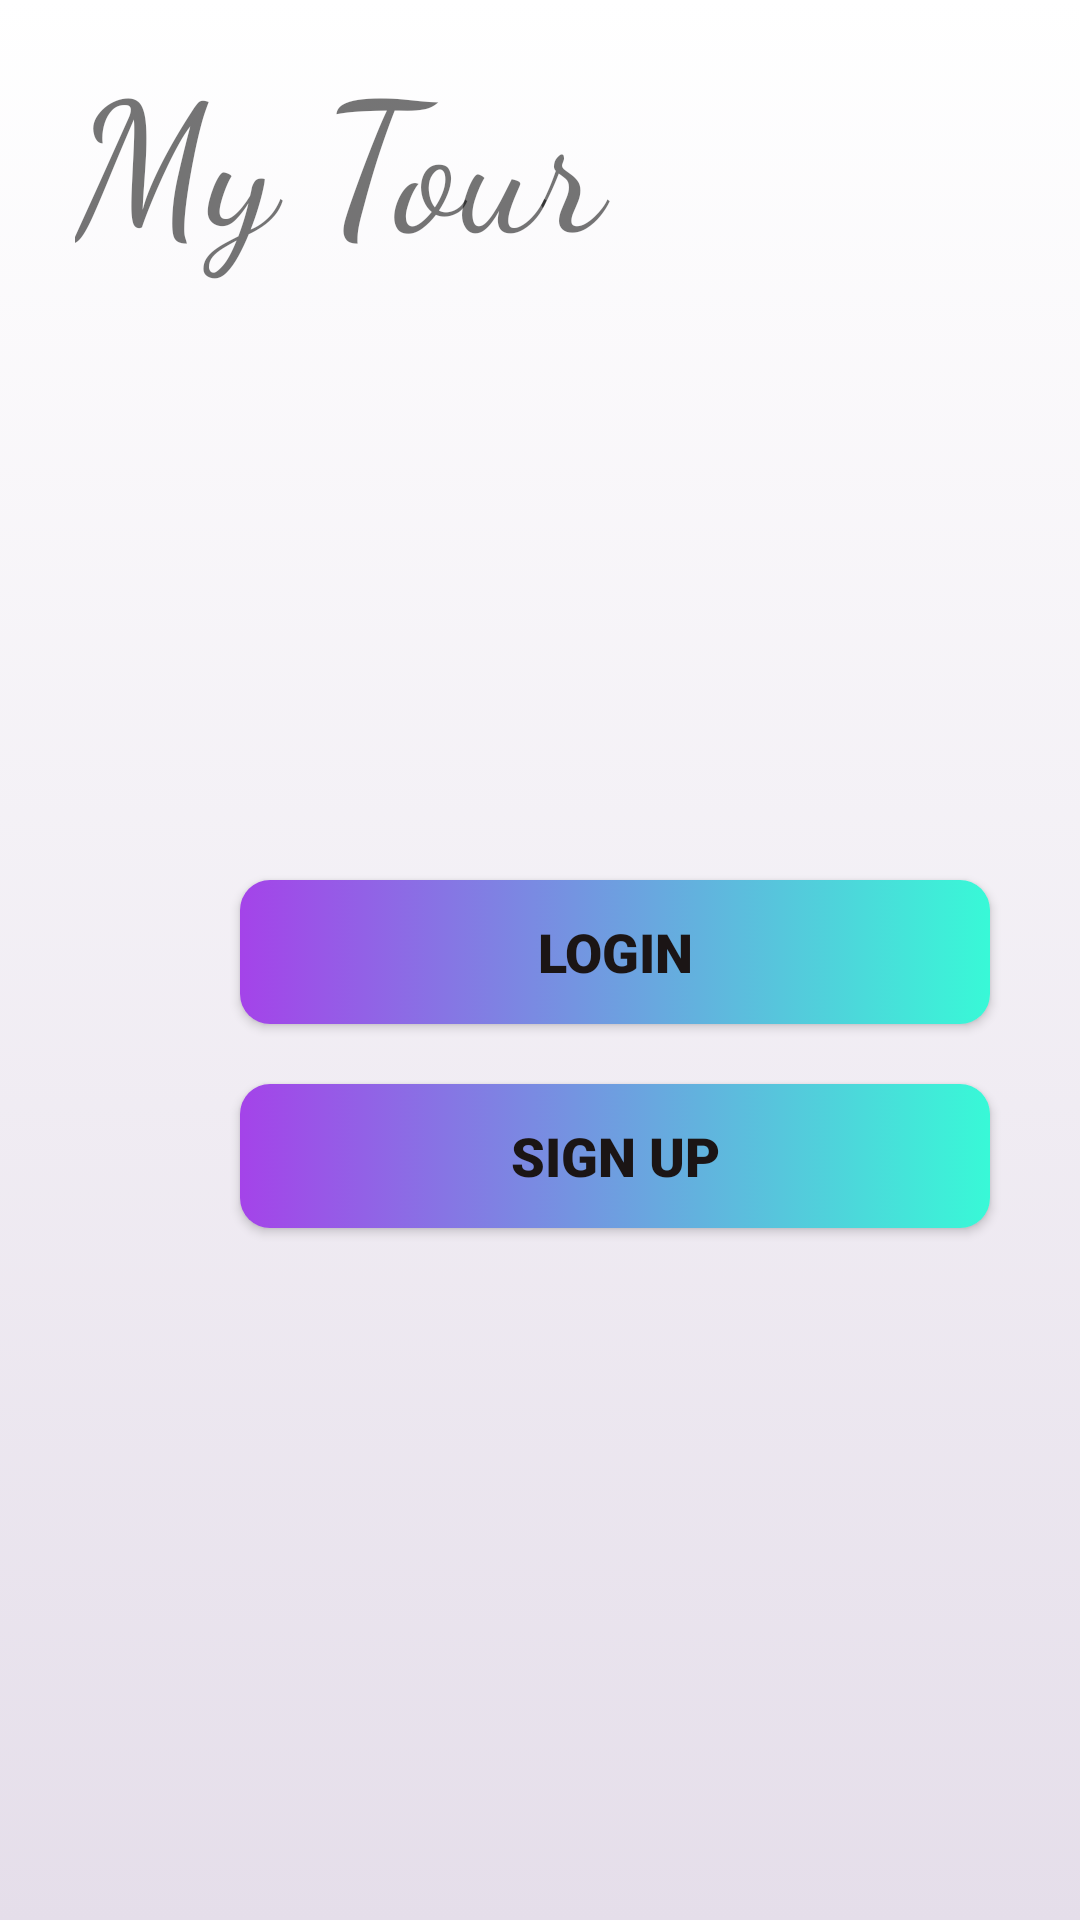

Write the Android layout XML for this screen, with the resource values it uses.
<!-- AndroidManifest.xml: application theme Theme.MyTour -->
<!-- res/layout/activity_main.xml -->
<?xml version="1.0" encoding="utf-8"?>
<LinearLayout xmlns:android="http://schemas.android.com/apk/res/android"
    xmlns:app="http://schemas.android.com/apk/res-auto"
    xmlns:tools="http://schemas.android.com/tools"
    android:layout_width="match_parent"
    android:layout_height="match_parent"
    android:orientation="vertical"
    tools:context=".MainActivity"
    tools:ignore="MissingConstraints"
    android:background="@drawable/background_main">

    <TextView
        android:layout_width="match_parent"
        android:layout_height="wrap_content"
        android:layout_marginStart="25dp"
        android:layout_marginTop="10dp"
        android:layout_marginBottom="80dp"
        android:fontFamily="cursive"
        android:text="My Tour"
        android:textSize="60sp" />

    <Button
        android:id="@+id/btnLogin"
        android:layout_width="250dp"
        android:layout_height="wrap_content"
        android:layout_marginTop="120dp"
        android:layout_marginLeft="80dp"
        android:layout_marginBottom="20dp"
        android:background="@drawable/btn_view"
        android:fontFamily="sans-serif-black"
        android:gravity="center"
        android:padding="10dp"
        android:text="Login"
        android:textColor="#1B1515"
        android:textSize="18sp" />

    <Button
        android:id="@+id/btnSignUp"
        android:layout_width="250dp"
        android:layout_marginLeft="80dp"
        android:layout_height="wrap_content"
        android:layout_marginBottom="10dp"
        android:background="@drawable/btn_view"
        android:fontFamily="sans-serif-black"
        android:padding="10dp"
        android:text="Sign Up"
        android:textColor="#1B1515"
        android:textSize="18sp" />

    <ImageView
            android:id="@+id/imageView"
            android:layout_width="150dp"
            android:layout_height="150dp"
            android:layout_marginBottom="10dp"
            app:tint="#000000"
             />


</LinearLayout>
<!-- resources referenced by this layout -->
<resources>
  <!-- drawable background_main (drawable) -->
  <?xml version="1.0" encoding="utf-8"?>
  <selector xmlns:android="http://schemas.android.com/apk/res/android">
      <item>
          <shape>
              <gradient android:angle="90" android:startColor="#E5DEEA"  android:type="linear"/>
          </shape>
      </item>
  </selector>
  <!-- drawable btn_view (drawable) -->
  <?xml version="1.0" encoding="utf-8"?>
  <selector xmlns:android="http://schemas.android.com/apk/res/android">
      <item android:state_enabled="true">
          <shape android:shape="rectangle">
              <corners android:radius="10dp"/>
              <gradient android:startColor="#A443E9"
                  android:endColor="#38f9d7"
                  android:type="linear"/>
          </shape>
      </item>
  </selector>
  <style name="Theme.MyTour" parent="Theme.MaterialComponents.DayNight.NoActionBar">
          
          <item name="colorPrimary">#479CA6</item>
          <item name="colorPrimaryVariant">#E5EAE9</item>
          <item name="colorOnPrimary">#479CA6</item>
          
          <item name="colorSecondary">#368C83</item>
          <item name="colorSecondaryVariant">@color/teal_700</item>
          <item name="colorOnSecondary">@color/black</item>
          
          <item name="android:statusBarColor" tools:targetApi="l">?attr/colorPrimaryVariant</item>
          <item name="android:windowLightStatusBar" tools:targetApi="23">true</item>
          <item name="shapeAppearanceSmallComponent">@style/ShapeAppearance.App.SmallComponent</item>
          
      </style>
  <style name="ShapeAppearance.App.SmallComponent" parent="ShapeAppearance.MaterialComponents.SmallComponent">
          <item name="cornerFamily">cut</item>
          <item name="cornerSizeTopRight">0dp</item>
          
          <item name="cornerSizeTopLeft">14dp</item>
          
          <item name="cornerSizeBottomRight">14dp</item>
          
          <item name="cornerSizeBottomLeft">0dp</item>
  
      </style>
  <!-- not gathered from this repository: default colours our renderer supplied (Android Studio template values) -->
  <color name="teal_700">#FF018786</color>
  <color name="black">#FF000000</color>
</resources>
